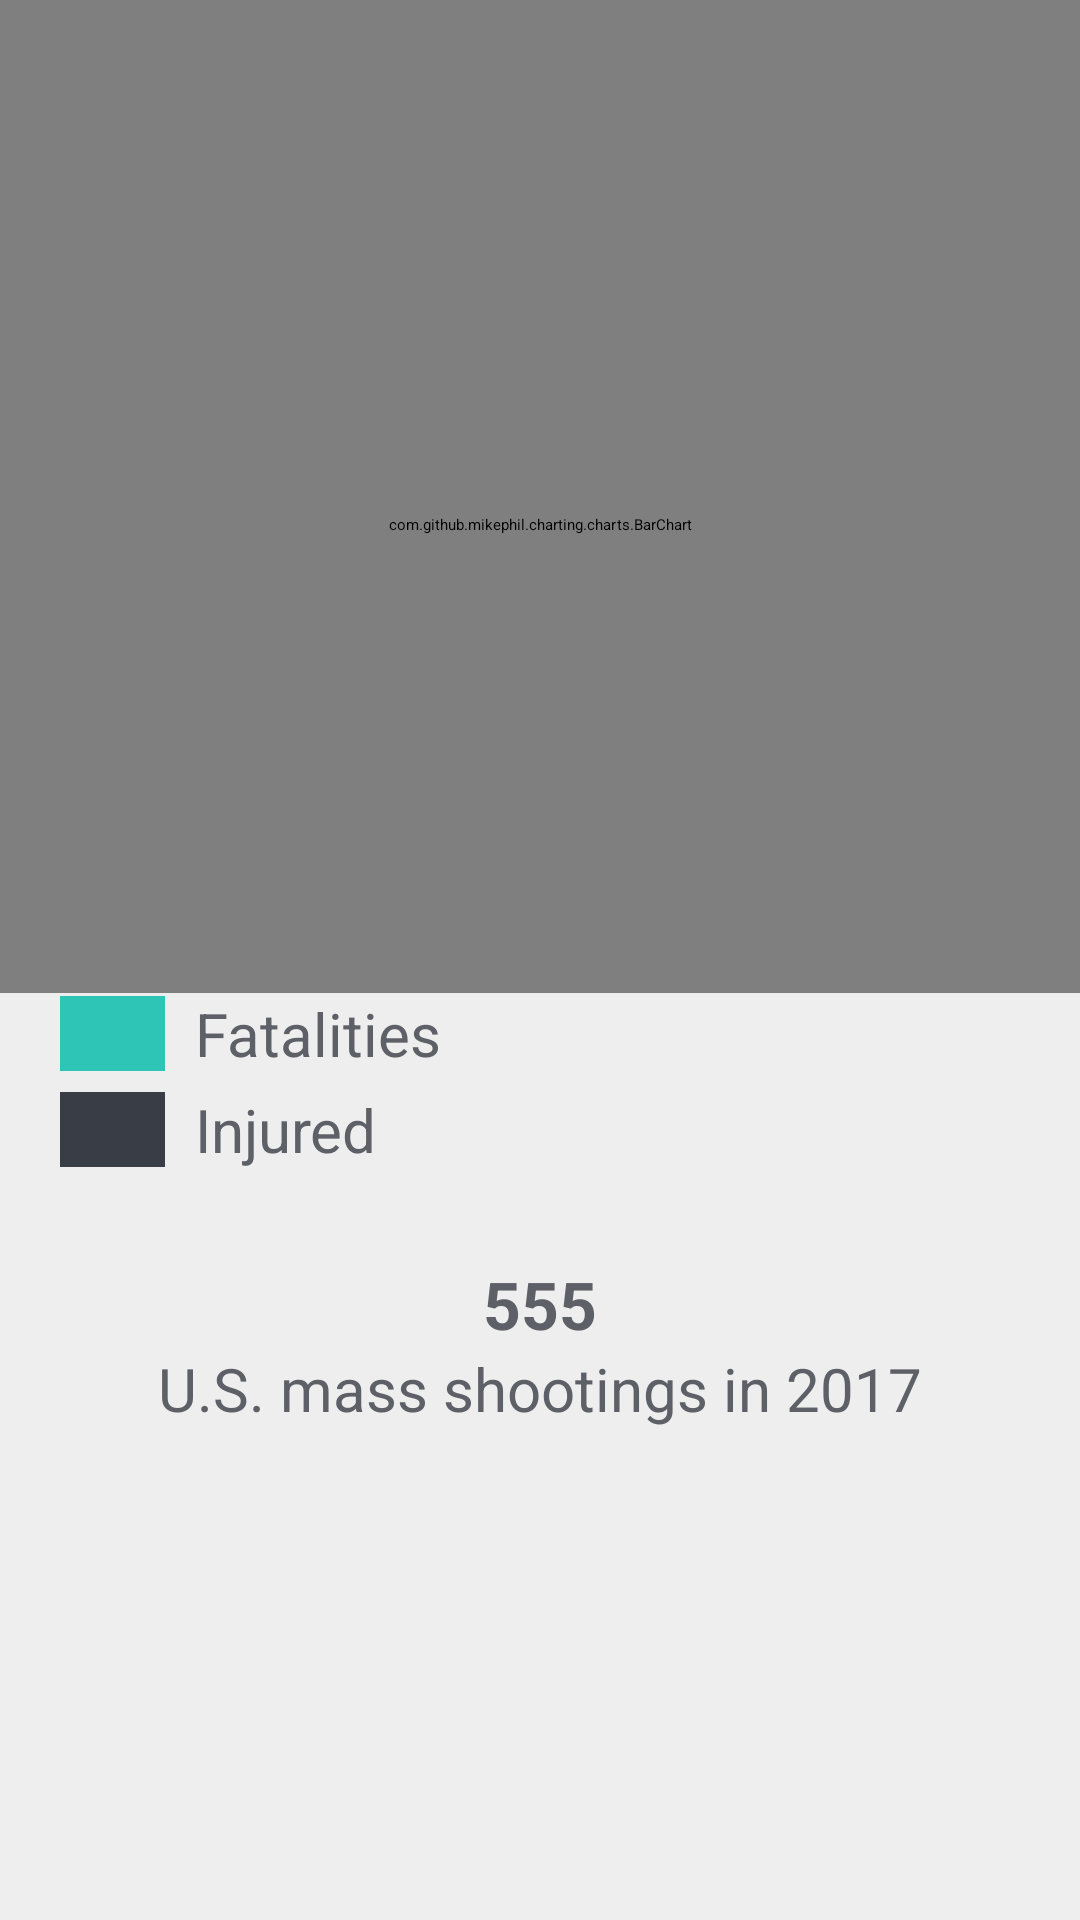

Write the Android layout XML for this screen, with the resource values it uses.
<!-- AndroidManifest.xml: application theme AppTheme.NoActionBar -->
<!-- res/layout/activity_stats.xml -->
<?xml version="1.0" encoding="utf-8"?>
<LinearLayout xmlns:android="http://schemas.android.com/apk/res/android"
    xmlns:tools="http://schemas.android.com/tools"
    android:orientation="vertical"
    android:layout_width="match_parent"
    android:layout_height="match_parent"
    android:background="@color/colorGrey">

    <RelativeLayout
        android:layout_width="match_parent"
        android:layout_height="390dp">
        <com.github.mikephil.charting.charts.BarChart
            android:id="@+id/chart"
            android:layout_width="match_parent"
            android:layout_height="350dp" />
        <View
            android:layout_width="match_parent"
            android:layout_height="match_parent"
            android:background="@android:color/transparent">
        </View>
        <LinearLayout
            android:layout_width="match_parent"
            android:layout_height="wrap_content"
            android:layout_alignParentBottom="true"
            android:background="@color/colorGrey"
            android:orientation="vertical"
            tools:ignore="RtlHardcoded">
            <RelativeLayout
                android:layout_marginLeft="20dp"
                android:layout_width="wrap_content"
                android:layout_height="wrap_content">
                <View
                    android:layout_width="35dp"
                    android:layout_height="25dp"
                    android:layout_centerVertical="true"
                    android:background="@color/colorPrimaryDark"/>
                <TextView
                    android:layout_marginLeft="45dp"
                    android:layout_width="wrap_content"
                    android:layout_height="wrap_content"
                    android:layout_centerVertical="true"
                    android:textColor="@color/colorDarkgrey"
                    android:textSize="20sp"
                    android:text="Fatalities"
                    tools:ignore="HardcodedText" />
            </RelativeLayout>
            <RelativeLayout
                android:layout_marginLeft="20dp"
                android:layout_marginTop="5dp"
                android:layout_width="wrap_content"
                android:layout_height="wrap_content">
                <View
                    android:layout_width="35dp"
                    android:layout_height="25dp"
                    android:layout_centerVertical="true"
                    android:background="@color/colorPrimary"/>
                <TextView
                    android:layout_marginLeft="45dp"
                    android:layout_width="wrap_content"
                    android:layout_height="wrap_content"
                    android:layout_centerVertical="true"
                    android:textColor="@color/colorDarkgrey"
                    android:textSize="20sp"
                    android:text="Injured"
                    tools:ignore="HardcodedText" />
            </RelativeLayout>
        </LinearLayout>
    </RelativeLayout>
    <TextView
        android:id="@+id/count_txt"
        android:layout_marginTop="30dp"
        android:layout_width="match_parent"
        android:layout_height="wrap_content"
        android:gravity="center"
        android:textColor="@color/colorDarkgrey"
        android:textSize="22sp"
        android:textStyle="bold"
        android:text="555"
        tools:ignore="HardcodedText" />
    <TextView
        android:id="@+id/description_txt"
        android:layout_width="match_parent"
        android:layout_height="wrap_content"
        android:gravity="center"
        android:textColor="@color/colorDarkgrey"
        android:textSize="@dimen/font_large"
        android:text="U.S. mass shootings in 2017"
        tools:ignore="HardcodedText" />
</LinearLayout>
<!-- resources referenced by this layout -->
<resources>
  <color name="colorDarkgrey">#5d6167</color>
  <color name="colorGrey">#eeeeee</color>
  <color name="colorPrimary">#393e46</color>
  <color name="colorPrimaryDark">#2ec4b6</color>
  <dimen name="font_large">20sp</dimen>
</resources>
